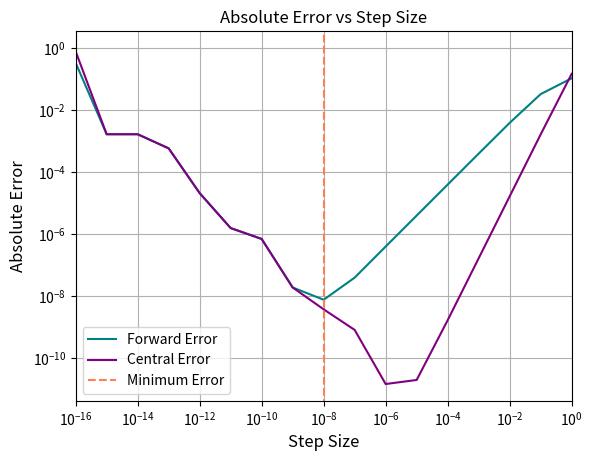

This chart was generated by the following Python code:
__authors__ = "Zachary Klouchnikov and Hannah Semple"

# This file follows Q2 of Lab 3 for PHY407. In this, we demonstrated that the optimal step size for forward difference
# differentiation is sqrt(C) = 10^{-8}

"""
IMPORTS
"""
import math
import numpy as np
import matplotlib.pyplot as plt

from collections.abc import Callable

"""
FUNCTIONS
"""
def forward_difference(f: Callable[[float], float], x: float, h: float
                       ) -> float:
    """Returns the numerical derivative of f at x using the forward
    difference method with step size h.
    
    Arguments:
    f -- the function to differentiate
    x -- the point at which to evaluate the derivative
    h -- the step size
    """

    return (f(x + h) - f(x)) / h

def central_difference(f: Callable[[float], float], x: float, h: float
                       ) -> float:
    """Returns the numerical derivative of f at x using the central
    difference method with step size h.
    
    Arguments:
    f -- the function to differentiate
    x -- the point at which to evaluate the derivative
    h -- the step size
    """

    return (f(x + (h / 2)) - f(x - (h / 2))) / h

"""
PART A)
"""
f = lambda x: math.exp(-x ** 2) # The function to differentiate

h = np.logspace(-16, 0, 17) # Step sizes from 10^-16 to 10^0
f_numerical = np.zeros_like(h) # Array to store numerical derivatives

# Calculate the numerical derivatives using forward difference
for i in range(len(h)):
    f_numerical[i] = forward_difference(f, 0.5, h[i])

"""
PART B)
"""
# The analytical derivative of f
f_prime = lambda x: -2 * x * math.exp(-x ** 2) 

h = np.logspace(-16, 0, 17) # Step sizes from 10^-16 to 10^0
f_analytical = np.zeros_like(h) # Array to store analytical derivatives
f_forward_error = np.zeros_like(h) # Array to store absolute errors

# Calculate the absolute errors
for i in range(len(h)):
    f_analytical[i] = f_prime(0.5)
    f_forward_error[i] = np.abs(f_analytical[i] - f_numerical[i])

print(f_forward_error)

"""
PART C) AND D)
"""
f = lambda x: math.exp(-x ** 2) # The function to differentiate

h = np.logspace(-16, 0, 17) # Step sizes from 10^-16 to 10^0
f_numerical = np.zeros_like(h) # Array to store numerical derivatives
f_analytical = np.zeros_like(h) # Array to store analytical derivatives
f_central_error = np.zeros_like(h) # Array to store absolute errors

# Calculate the numerical derivatives using central difference and
# absolute errors
for i in range(len(h)):
    f_numerical[i] = central_difference(f, 0.5, h[i])
    f_analytical[i] = f_prime(0.5)
    f_central_error[i] = np.abs(f_analytical[i] - f_numerical[i])

"Plotting the Absolute Error vs Step Size"
plt.figure()

# Plotting absolute error vs step size
plt.loglog(h, f_forward_error, ls = '-', color = 'Teal', label = "Forward Error")
plt.loglog(h, f_central_error, ls = '-', color = 'Purple', label = "Central Error")
plt.vlines(10 ** -8, 10 ** -16, 10 ** 1, linestyles = '--', colors = 'Coral', label = "Minimum Error")

# Labels
plt.title("Absolute Error vs Step Size", fontsize = 12)
plt.xlabel("Step Size", fontsize = 12)
plt.ylabel("Absolute Error", fontsize = 12)

plt.legend()
plt.grid()

# Limits
plt.xlim(10 ** -16, 10 ** 0)

plt.savefig('Figures\\Absolute Error vs Step Size.pdf')
plt.show()
